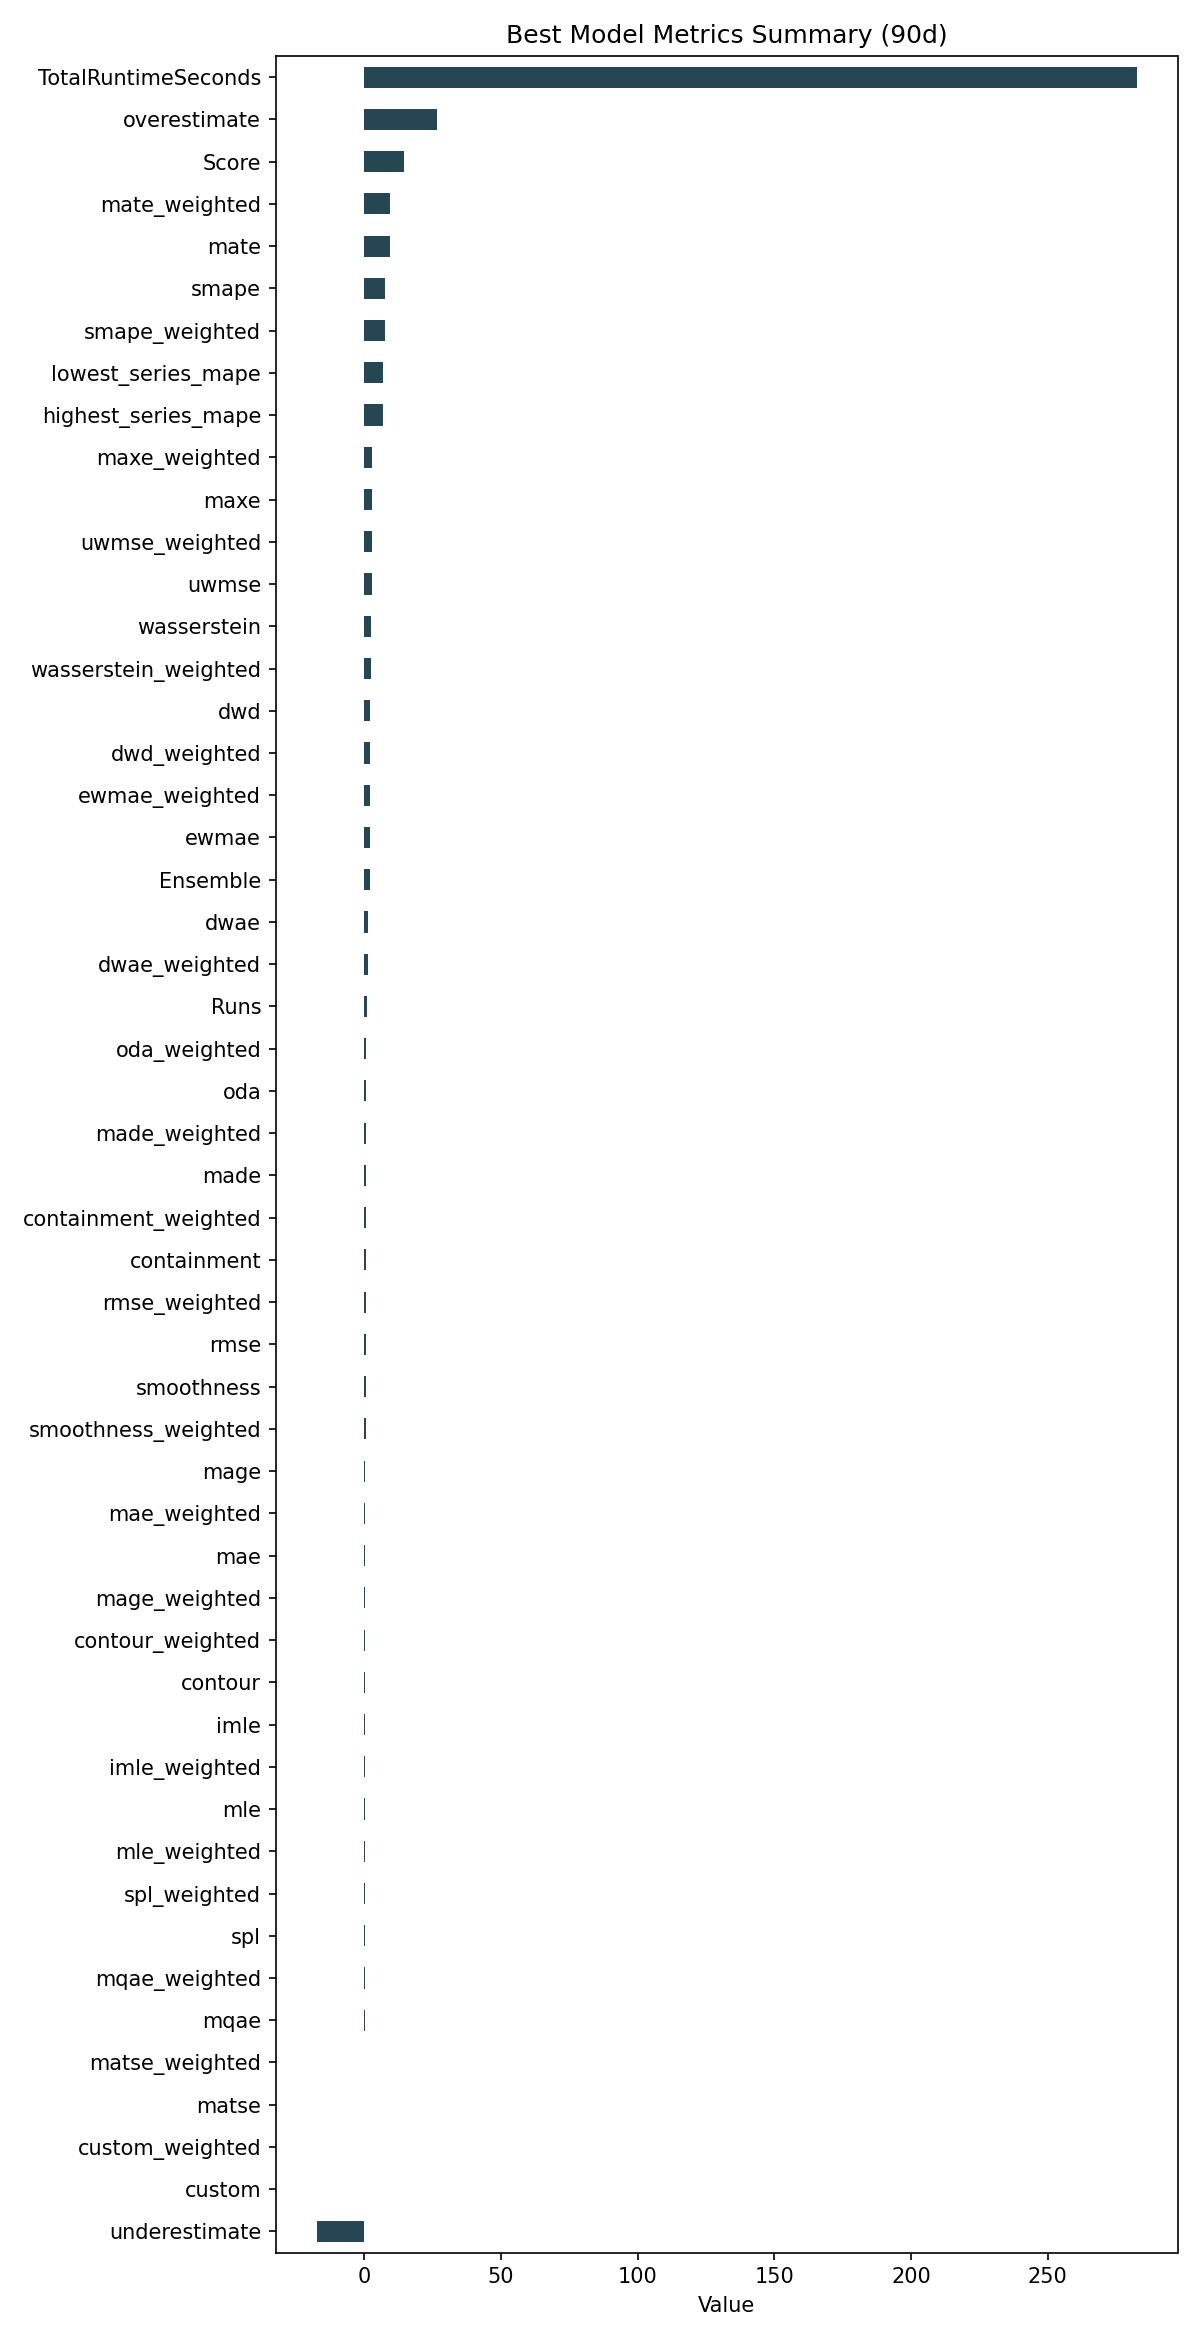

Source data for this figure (header and first rows):
ID, Model, ModelParameters, TransformationParameters, Ensemble, Runs, smape, mae, rmse, made, mage, custom, underestimate, mle, overestimate, imle, spl, containment, contour, maxe, oda, dwae, mqae, ewmae
2da7fc694a0273a22fbcddb98d2a8586, Ensemble, {"model_name": "Mosaic", "model_count": …, {"fillna": "ffill", "transformations": {…, 2, 1, 7.607, 0.4904, 0.7085, 0.7788, 0.4904, 0.0, -17.32, 0.3998, 26.81, 0.4447, 0.3493, 0.7222, 0.4778, 2.939, 0.8667, 1.32, 0.3096, 2.062
